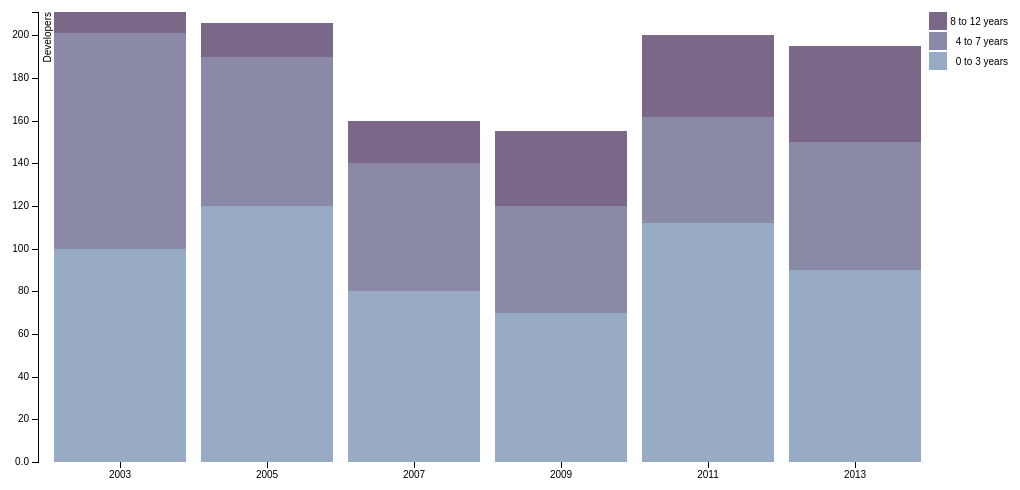
D3 v3 page, settled after 480 driven frames (8 s of simulated time); the page loaded 1 data file(s).



var margin = {top: 20, right: 20, bottom: 30, left: 40},
    width = 960 - margin.left - margin.right,
    height = 500 - margin.top - margin.bottom;

var x = d3.scale.ordinal()
    .rangeRoundBands([0, width], .1);

var y = d3.scale.linear()
    .rangeRound([height, 0]);

var color = d3.scale.ordinal()
    .range(["#98abc5", "#8a89a6", "#7b6888", "#6b486b", "#a05d56", "#d0743c", "#ff8c00"]);

var xAxis = d3.svg.axis()
    .scale(x)
    .orient("bottom");

var yAxis = d3.svg.axis()
    .scale(y)
    .orient("left")
    .tickFormat(d3.format(".2s"));

var svg = d3.select("body").append("svg")
    .attr("width", width + margin.left + margin.right+100)
    .attr("height", height + margin.top + margin.bottom)
  .append("g")
    .attr("transform", "translate(" + margin.left + "," + margin.top + ")");

d3.json("datanew.json", function(data) {
  color.domain(d3.keys(data[0]).filter(function(key) { return key !== "Year"; }));

  data.forEach(function(d) {
    var y0 = 0;
    d.ages = color.domain().map(function(name) {return {name: name, y0: y0, y1: y0 += +d[name]};});
    d.total = d.ages[d.ages.length - 1].y1;
  });

  //data.sort(function(a, b) { return b.total - a.total; });

  x.domain(data.map(function(d) { return d.Year; }));
  y.domain([0, d3.max(data, function(d) { return d.total; })]);

  svg.append("g")
      .attr("class", "x axis")
      .attr("transform", "translate(0," + height + ")")
      .call(xAxis);

  svg.append("g")
      .attr("class", "y axis")
      .call(yAxis)
    .append("text")
      .attr("transform", "rotate(-90)")
      .attr("y", 6)
      .attr("dy", ".71em")
      .style("text-anchor", "end")
      .text("Developers");

  var year = svg.selectAll(".year")
      .data(data)
    .enter().append("g")
      .attr("class", "g")
      .attr("transform", function(d) { return "translate(" + x(d.Year) + ",0)"; });

  year.selectAll("rect")
      .data(function(d) { return d.ages; })
    .enter().append("rect")
      .attr("width", x.rangeBand())
      .attr("y", function(d) { return y(d.y1); })
      .attr("height", function(d) { return y(d.y0) - y(d.y1); })
      .style("fill", function(d) {return color(d.name); });

  var legend = svg.selectAll(".legend")
      .data(color.domain().slice().reverse())
    .enter().append("g")
      .attr("class", "legend")
      .attr("transform", function(d, i) { return "translate(0," + i * 20 + ")"; });

  legend.append("rect")
      .attr("x", width - 9)
      .attr("width", 18)
      .attr("height", 18)
      .style("fill", color);

  legend.append("text")
      .attr("x", width + 70)
      .attr("y", 9)
      .attr("dy", ".35em")
      .style("text-anchor", "end")
      .text(function(d) { return d; });

});



### data: datanew.json
[
 {
  "Year": "2003",
  "0 to 3 years": 100,
  "4 to 7 years": 101,
  "8 to 12 years": 10
 },
 {
  "Year": "2005",
  "0 to 3 years": 120,
  "4 to 7 years": 70,
  "8 to 12 years": 16
 },
 {
  "Year": "2007",
  "0 to 3 years": 80,
  "4 to 7 years": 60,
  "8 to 12 years": 20
 },
 {
  "Year": "2009",
  "0 to 3 years": 70,
  "4 to 7 years": 50,
  "8 to 12 years": 35
 },
 {
  "Year": "2011",
  "0 to 3 years": 112,
  "4 to 7 years": 50,
  "8 to 12 years": 38
 },
 {
  "Year": "2013",
  "0 to 3 years": 90,
  "4 to 7 years": 60,
  "8 to 12 years": 45
 }
]